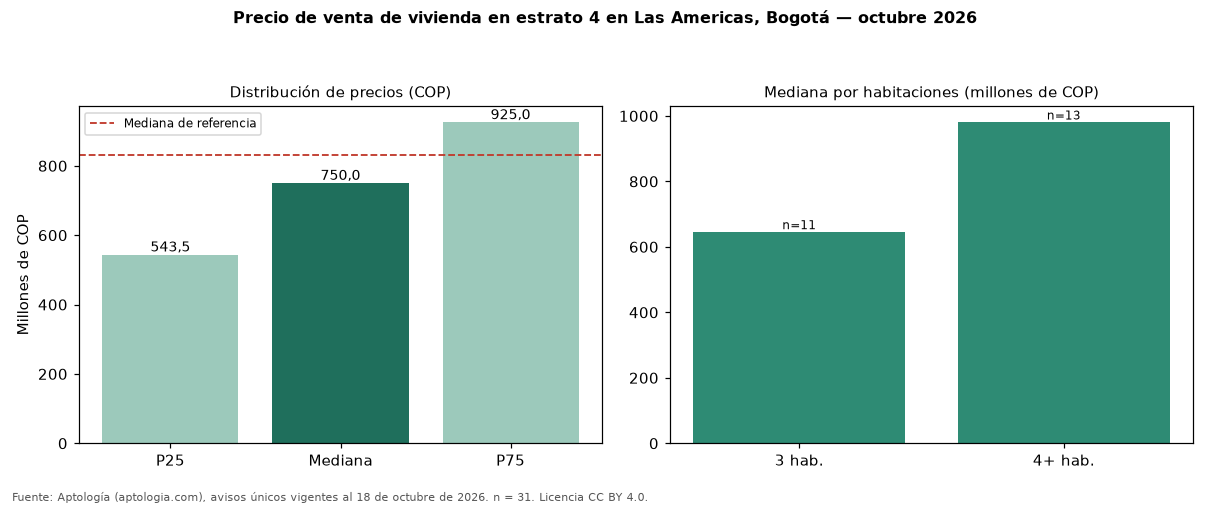

The table this chart was drawn from, first rows:
seccion, metrica, valor_cop, n
precio, p25, 543500000, 31
precio, mediana, 750000000, 31
precio, p75, 925000000, 31
cop_por_m2, p25, 4198606, 31
cop_por_m2, mediana, 7237113, 31
cop_por_m2, p75, 9877620, 31
area, area_mediana_m2, 92.0, 31
habitaciones, 1, 368499500, 4
habitaciones, 2, 500000000, 3
habitaciones, 3, 645000000, 11
habitaciones, 4+, 980000000, 13
administracion, mediana, 366545, 10
estrato, moda, 4, 
parqueadero, porcentaje_con_parqueadero, 71.0, 31
referencia, mediana_referencia, 829999000, 68
referencia, mediana_cop_por_m2_referencia, 5172400, 68
